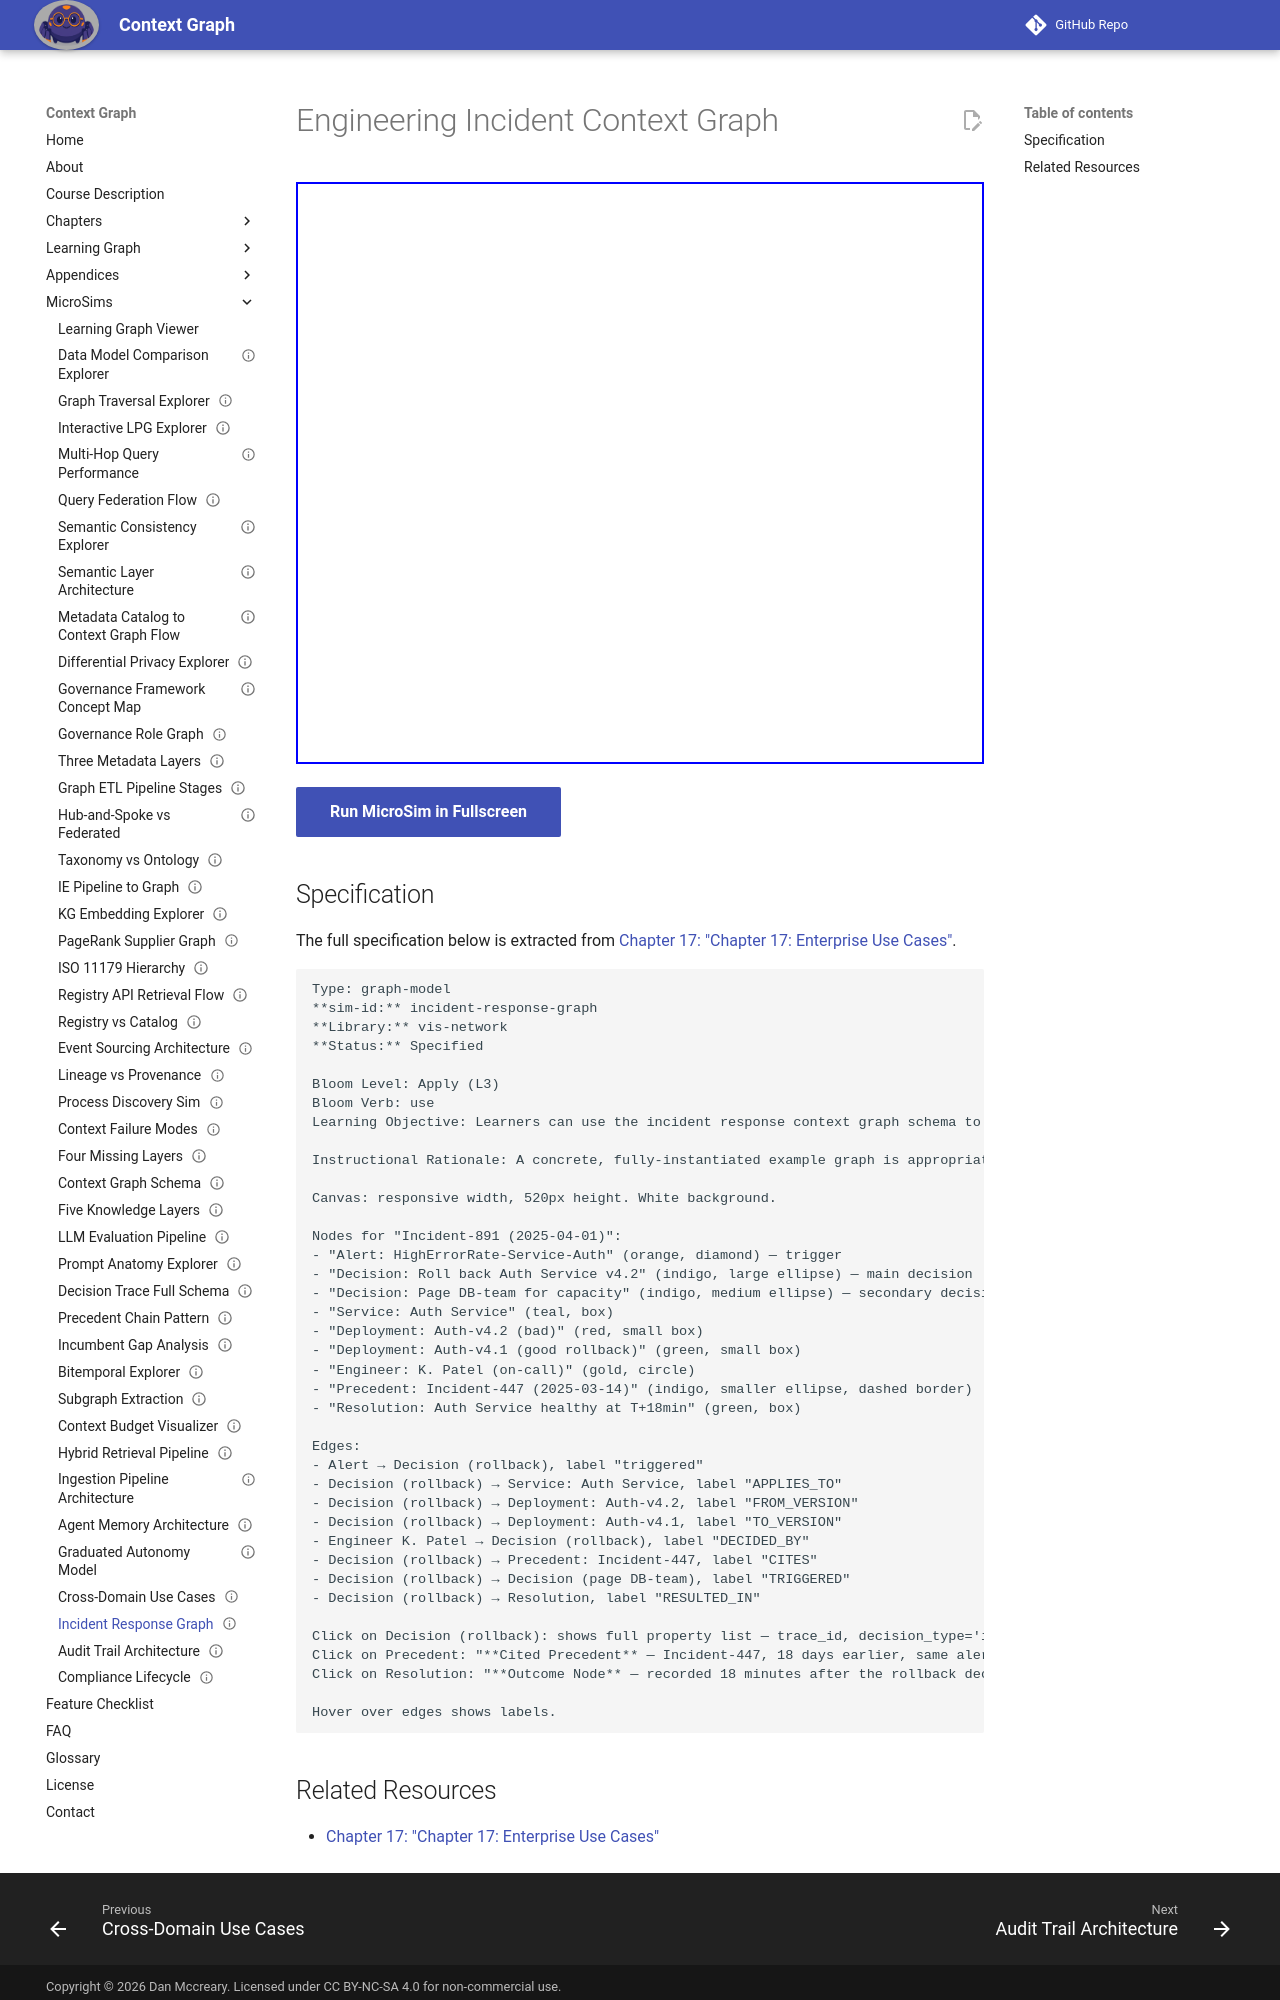

repository: dmccreary/context-graph · page: sims/incident-response-graph/index.html · generator: mkdocs

---
title: Engineering Incident Context Graph
description: Learners can use the incident response context graph schema to design the decision trace structure for a specific production incident, identifying the relevant entity nodes, decision nodes, and edge types.
status: implemented
library: vis-network
bloom_level: Apply (L3)
---

# Engineering Incident Context Graph



<iframe src="main.html" width="100%" height="582" scrolling="no"></iframe>

[Run MicroSim in Fullscreen](main.html){ .md-button .md-button--primary }

## Specification

The full specification below is extracted from
[Chapter 17: "Chapter 17: Enterprise Use Cases"](../../chapters/17-enterprise-use-cases/index.md).

```text
Type: graph-model
**sim-id:** incident-response-graph
**Library:** vis-network
**Status:** Specified

Bloom Level: Apply (L3)
Bloom Verb: use
Learning Objective: Learners can use the incident response context graph schema to design the decision trace structure for a specific production incident, identifying the relevant entity nodes, decision nodes, and edge types.

Instructional Rationale: A concrete, fully-instantiated example graph is appropriate for the Apply objective — seeing a real incident trace structure lets learners immediately transpose the pattern to their own engineering context.

Canvas: responsive width, 520px height. White background.

Nodes for "Incident-891 (2025-04-01)":
- "Alert: HighErrorRate-Service-Auth" (orange, diamond) — trigger
- "Decision: Roll back Auth Service v4.2" (indigo, large ellipse) — main decision
- "Decision: Page DB-team for capacity" (indigo, medium ellipse) — secondary decision
- "Service: Auth Service" (teal, box)
- "Deployment: Auth-v4.2 (bad)" (red, small box)
- "Deployment: Auth-v4.1 (good rollback)" (green, small box)
- "Engineer: K. Patel (on-call)" (gold, circle)
- "Precedent: Incident-447 (2025-03-14)" (indigo, smaller ellipse, dashed border)
- "Resolution: Auth Service healthy at T+18min" (green, box)

Edges:
- Alert → Decision (rollback), label "triggered"
- Decision (rollback) → Service: Auth Service, label "APPLIES_TO"
- Decision (rollback) → Deployment: Auth-v4.2, label "FROM_VERSION"
- Decision (rollback) → Deployment: Auth-v4.1, label "TO_VERSION"
- Engineer K. Patel → Decision (rollback), label "DECIDED_BY"
- Decision (rollback) → Precedent: Incident-447, label "CITES"
- Decision (rollback) → Decision (page DB-team), label "TRIGGERED"
- Decision (rollback) → Resolution, label "RESULTED_IN"

Click on Decision (rollback): shows full property list — trace_id, decision_type='incident_response', timestamp, context_summary, exception_flag=true (rollback is non-standard for this service), confidence=high.
Click on Precedent: "**Cited Precedent** — Incident-447, 18 days earlier, same alert pattern, same auth service, rollback from v4.1 to v4.0 resolved in 9 minutes. Context graph retrieval surfaced this as the top precedent, reducing investigation time from ~30 minutes to ~5 minutes."
Click on Resolution: "**Outcome Node** — recorded 18 minutes after the rollback decision. Resolution time was longer than precedent (9 min vs 18 min) because of the additional DB paging decision. This outcome is recorded in the precedent's trace for future reference."

Hover over edges shows labels.
```
